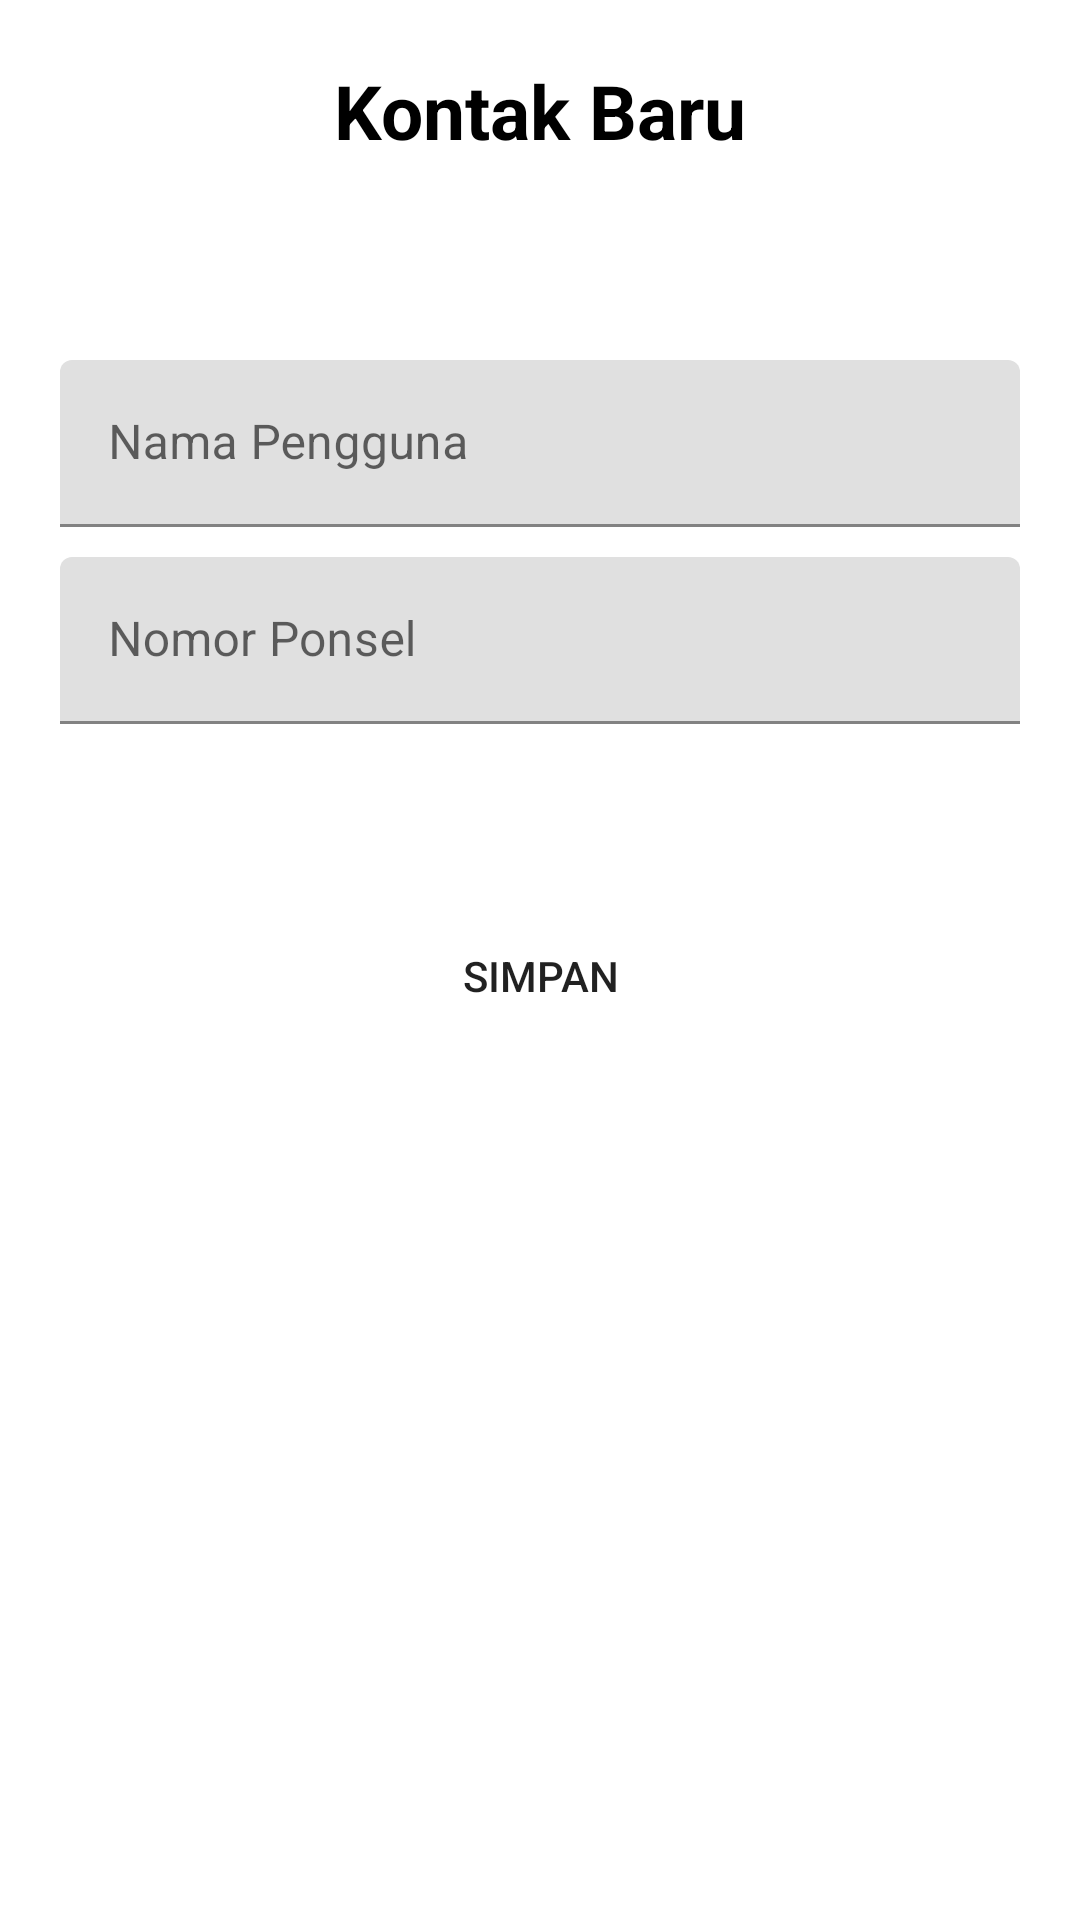

Reconstruct the res/layout file that produces this screen, plus the resources it refers to.
<!-- AndroidManifest.xml: application theme Theme.Rizki -->
<!-- res/layout/activity_tambah.xml -->
<?xml version="1.0" encoding="utf-8"?>
<RelativeLayout xmlns:android="http://schemas.android.com/apk/res/android"
    xmlns:app="http://schemas.android.com/apk/res-auto"
    xmlns:tools="http://schemas.android.com/tools"
    android:layout_width="match_parent"
    android:layout_height="match_parent"
    tools:context=".TambahActivity" >

    <TextView
        android:layout_width="match_parent"
        android:layout_height="wrap_content"
        android:layout_marginTop="20dp"
        android:text="Kontak Baru"
        android:textColor="@color/black"
        android:textStyle="bold"
        android:textSize="25dp"
        android:gravity="center"/>

    <LinearLayout
        android:layout_width="match_parent"
        android:layout_height="wrap_content"
        android:orientation="vertical"
        android:padding="20dp"
        android:layout_marginTop="100dp">

        <com.google.android.material.textfield.TextInputLayout
            android:layout_width="match_parent"
            android:layout_height="wrap_content"
            android:layout_marginBottom="10dp" >

            <EditText
                android:id="@+id/etNama"
                android:layout_width="match_parent"
                android:layout_height="wrap_content"
                android:inputType="text"
                android:hint="Nama Pengguna" />

        </com.google.android.material.textfield.TextInputLayout>

        <com.google.android.material.textfield.TextInputLayout
            android:layout_width="match_parent"
            android:layout_height="wrap_content"
            android:layout_marginBottom="10dp" >

            <EditText
                android:id="@+id/etNomor"
                android:layout_width="match_parent"
                android:layout_height="wrap_content"
                android:inputType="text"
                android:hint="Nomor Ponsel" />

        </com.google.android.material.textfield.TextInputLayout>

        <Button
            android:id="@+id/btnSimpan"
            android:layout_width="match_parent"
            android:layout_height="wrap_content"
            android:background="@drawable/form"
            android:text="Simpan"
            android:layout_margin="50dp"/>

    </LinearLayout>

</RelativeLayout>
<!-- resources referenced by this layout -->
<resources>
  <color name="black">#FF000000</color>
  <style name="Theme.Rizki" parent="Theme.MaterialComponents.DayNight.DarkActionBar">
          
          <item name="colorPrimary">@color/purple_500</item>
          <item name="colorPrimaryVariant">@color/purple_700</item>
          <item name="colorOnPrimary">@color/white</item>
          
          <item name="colorSecondary">@color/teal_200</item>
          <item name="colorSecondaryVariant">@color/teal_700</item>
          <item name="colorOnSecondary">@color/black</item>
          
          <item name="android:statusBarColor" tools:targetApi="l">?attr/colorPrimaryVariant</item>
          
      </style>
  <color name="purple_500">#FF9E80</color>
  <color name="purple_700">#FF3700B3</color>
  <color name="white">#FFFFFFFF</color>
  <color name="teal_200">#FF03DAC5</color>
  <color name="teal_700">#03A9F4</color>
</resources>
